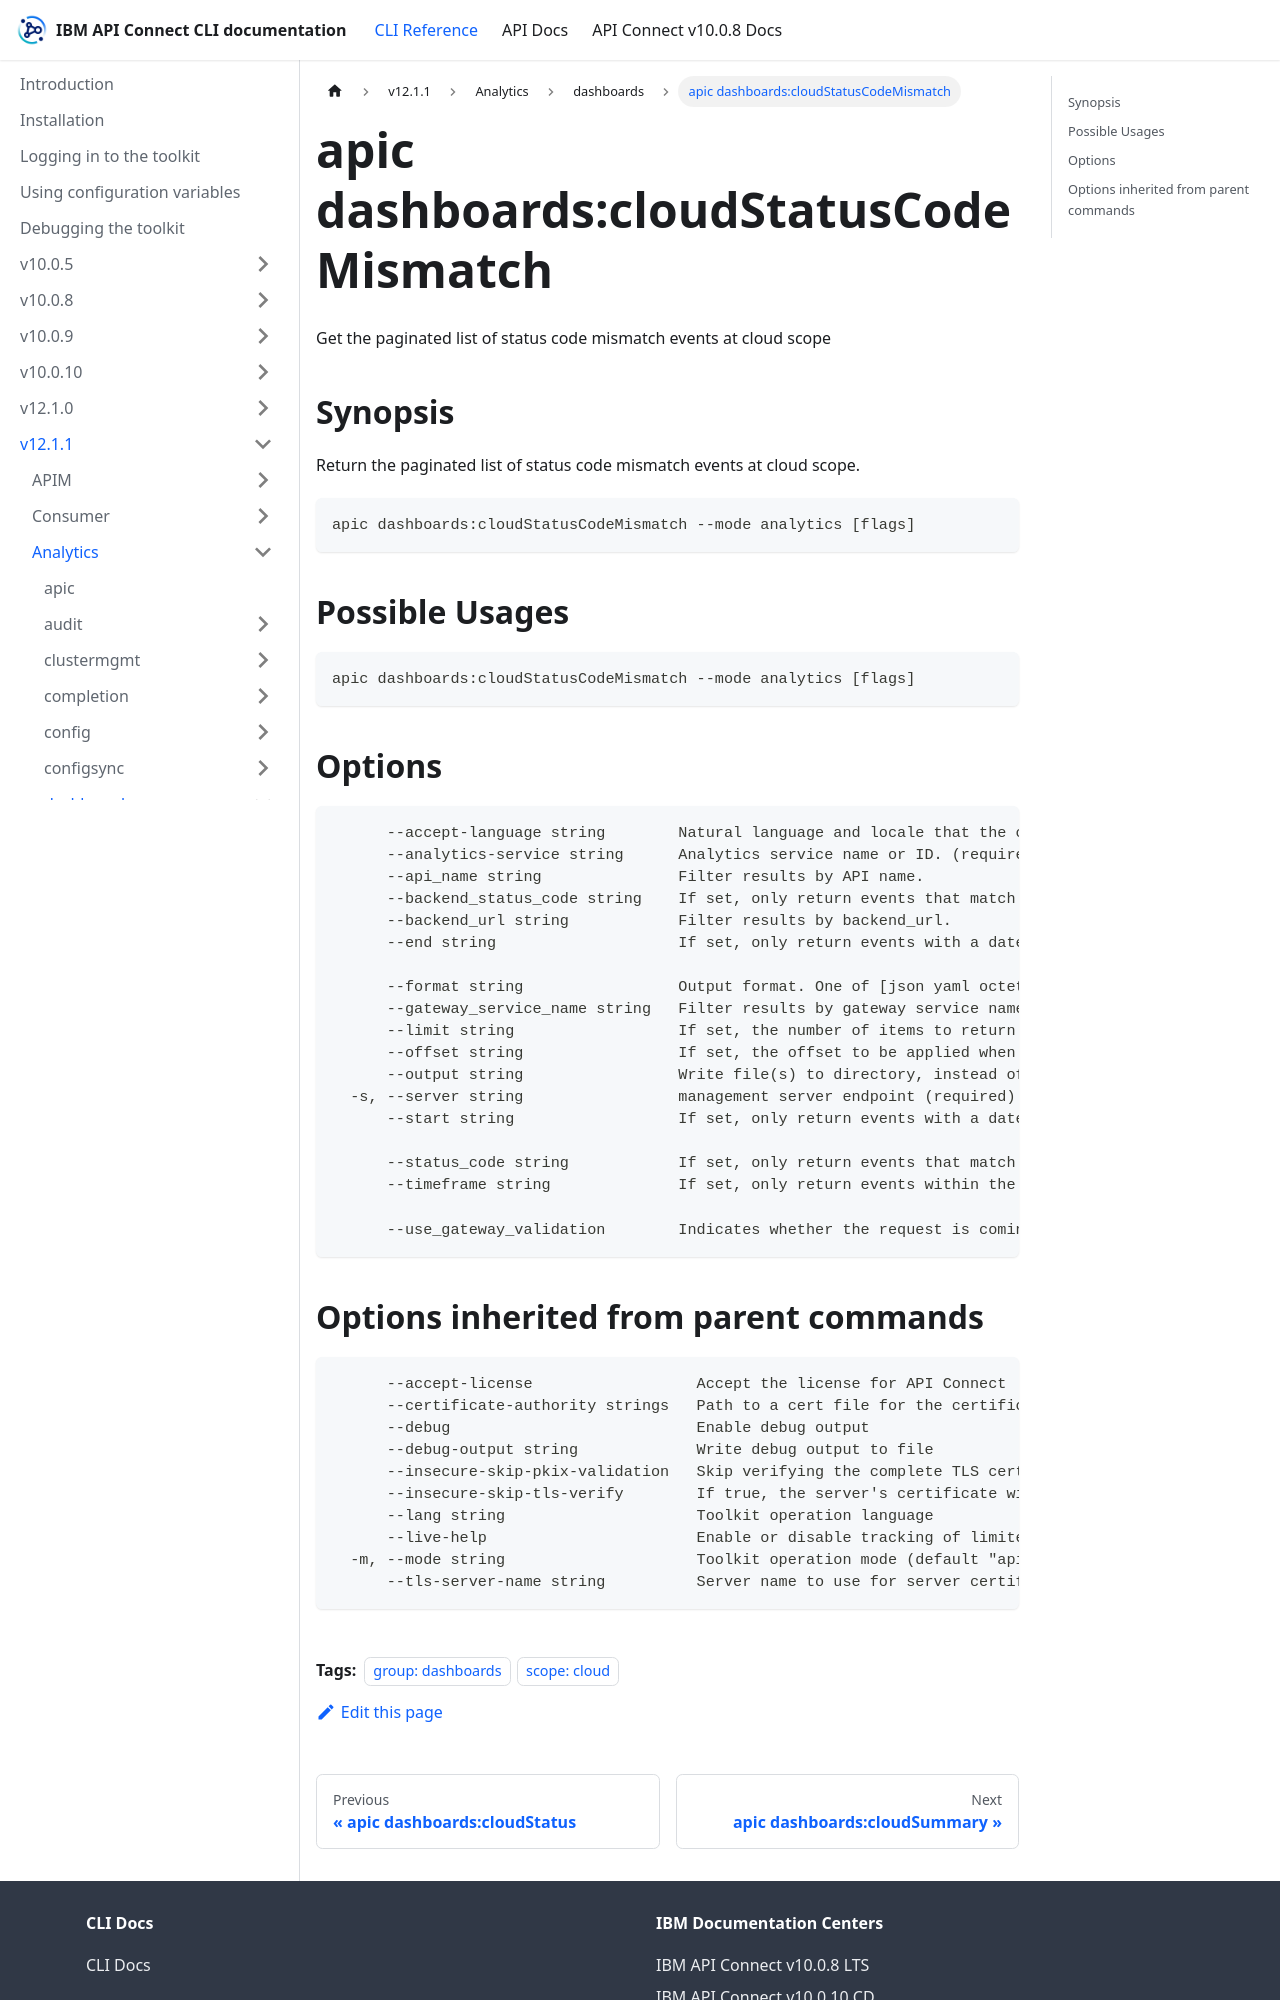

repository: ibm-apiconnect/clidocs · page: docs/v1211/analytics/dashboards/apic_dashboards_cloudStatusCodeMismatch.html · generator: docusaurus

---
tags:
- "group: dashboards"
- "scope: cloud"
---
# apic dashboards:cloudStatusCodeMismatch

Get the paginated list of status code mismatch events at cloud scope

## Synopsis

Return the paginated list of status code mismatch events at cloud scope.

```
apic dashboards:cloudStatusCodeMismatch --mode analytics [flags]
```

## Possible Usages

```
apic dashboards:cloudStatusCodeMismatch --mode analytics [flags]
```

## Options

```
      --accept-language string        Natural language and locale that the client prefers.
      --analytics-service string      Analytics service name or ID. (required)
      --api_name string               Filter results by API name.
      --backend_status_code string    If set, only return events that match this backend response code e.g. 200 OK, 404 Not Found. It is also possible to use wildcard based values 10x, 20x, 30x, 40x, 50x. The values 'error' and 'success' can also be used to filter for all errors or all successful calls.
      --backend_url string            Filter results by backend_url.
      --end string                    If set, only return events with a datetime equal or older than this. The value must follow the date-time notation as defined by RFC 3339, section 5.6, for example, 2017-07-21T17:32:28Z. See https://datatracker.ietf.org/doc/html/rfc3339#section-5.6.
                                      
      --format string                 Output format. One of [json yaml octet-stream go-template=... go-template-file=...], defaults to yaml.
      --gateway_service_name string   Filter results by gateway service name (only included for apigw services).
      --limit string                  If set, the number of items to return when requesting a list. Maximum: 500
      --offset string                 If set, the offset to be applied when requesting a list. e.g. return events starting from the 100th result
      --output string                 Write file(s) to directory, instead of STDOUT (default "-")
  -s, --server string                 management server endpoint (required)
      --start string                  If set, only return events with a datetime equal to or newer than this. The value must follow the date-time notation as defined by RFC 3339, section 5.6, for example, 2017-07-21T17:32:28Z. See https://datatracker.ietf.org/doc/html/rfc3339#section-5.6.
                                      
      --status_code string            If set, only return events that match this response code e.g. 200 OK, 404 Not Found. It is also possible to use wildcard based values 10x, 20x, 30x, 40x, 50x. The values 'error' and 'success' can also be used to filter for all errors or all successful calls.
      --timeframe string              If set, only return events within the indicated timeframe. This parameter will be ignored if either start or end have been specified.
                                      
      --use_gateway_validation        Indicates whether the request is coming from the wmapigw. This is an internal-use parameter.
```
